Image classification data set "processed" (shaguntalwar17/BrainTumor_CDSS on GitHub). Class labels (4): glioma, meningioma, no tumor, pituitary tumor.

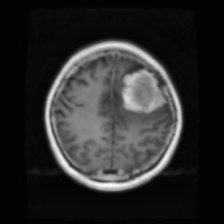
Label: meningioma

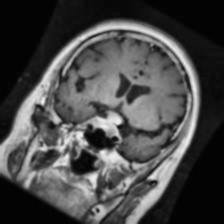
Label: pituitary tumor

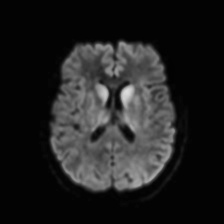
Label: no tumor

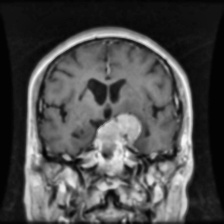
Label: meningioma

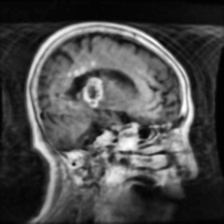
Label: glioma

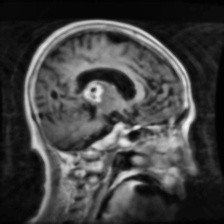
Label: glioma
